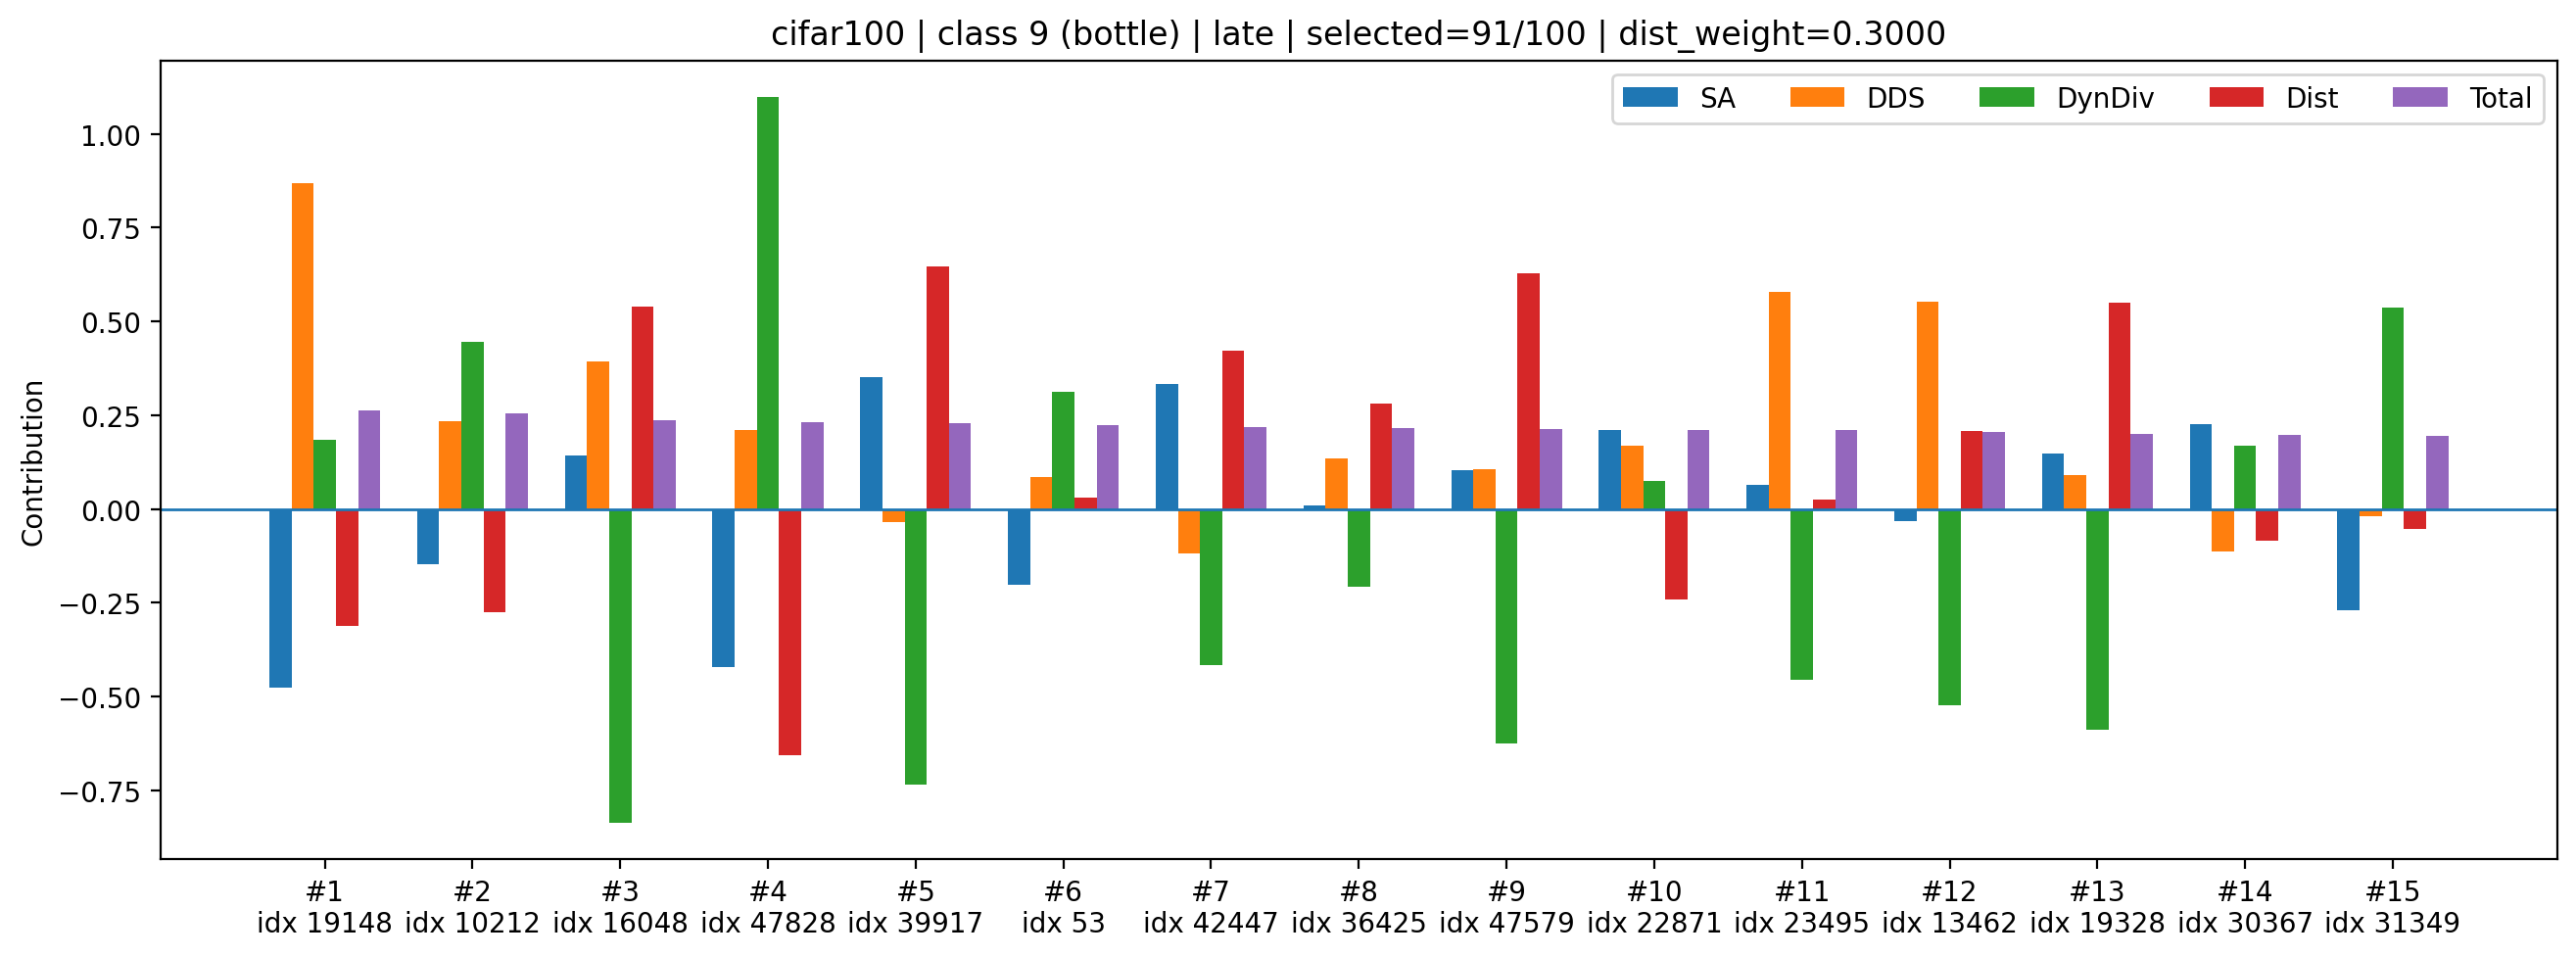

The data file committed next to this chart (first rows):
rank, sample_index, class_id, selected_count_before_add, dynamic_k, old_mean_shift, new_mean_shift, dist_improve_raw, div_raw, sa_z, dds_z, div_z, dist_z, sa_component, dds_component, div_component, dist_component, total
1, 19148, 9, 91, 5, 0.006113, 0.006381, -0.0002678, 1.401, -1.755, 2.826, 0.4337, -1.043, -0.4755, 0.8677, 0.183, -0.313, 0.2622
2, 10212, 9, 91, 5, 0.006113, 0.00635, -0.0002368, 1.403, -0.5439, 0.7588, 1.056, -0.919, -0.1474, 0.233, 0.4456, -0.2757, 0.2555
3, 16048, 9, 91, 5, 0.006113, 0.005674, 0.0004393, 1.393, 0.5277, 1.277, -1.984, 1.798, 0.143, 0.3921, -0.8375, 0.5393, 0.2369
4, 47828, 9, 91, 5, 0.006113, 0.006665, -0.0005521, 1.409, -1.553, 0.6816, 2.604, -2.186, -0.4207, 0.2093, 1.099, -0.6558, 0.232
5, 39917, 9, 91, 5, 0.006113, 0.005586, 0.0005272, 1.394, 1.297, -0.1117, -1.741, 2.151, 0.3513, -0.0343, -0.735, 0.6453, 0.2273
6, 53, 9, 91, 5, 0.006113, 0.006096, 1.7317943274974823e-05, 1.402, -0.7499, 0.2763, 0.7367, 0.1021, -0.2032, 0.08482, 0.3109, 0.03064, 0.2232
7, 42447, 9, 91, 5, 0.006113, 0.005772, 0.0003416, 1.396, 1.23, -0.3902, -0.9886, 1.405, 0.3333, -0.1198, -0.4172, 0.4215, 0.2178
8, 36425, 9, 91, 5, 0.006113, 0.005888, 0.0002248, 1.398, 0.0364, 0.4344, -0.4933, 0.9357, 0.009862, 0.1334, -0.2082, 0.2807, 0.2157
9, 47579, 9, 91, 5, 0.006113, 0.0056, 0.0005129, 1.394, 0.3827, 0.3454, -1.482, 2.093, 0.1037, 0.106, -0.6254, 0.628, 0.2123
10, 22871, 9, 91, 5, 0.006113, 0.006322, -0.000209, 1.4, 0.7752, 0.552, 0.1742, -0.8074, 0.21, 0.1695, 0.07352, -0.2422, 0.2108
11, 23495, 9, 91, 5, 0.006113, 0.006101, 1.2283213436603546e-05, 1.396, 0.2318, 1.881, -1.078, 0.08191, 0.06281, 0.5776, -0.4548, 0.02457, 0.2102
12, 13462, 9, 91, 5, 0.006113, 0.005949, 0.0001639, 1.395, -0.1191, 1.801, -1.238, 0.6911, -0.03226, 0.553, -0.5225, 0.2073, 0.2056
13, 19328, 9, 91, 5, 0.006113, 0.005664, 0.0004487, 1.395, 0.5497, 0.2943, -1.396, 1.835, 0.1489, 0.09036, -0.5893, 0.5506, 0.2006
14, 30367, 9, 91, 5, 0.006113, 0.006192, -7.905391976237297e-05, 1.401, 0.8333, -0.3686, 0.4005, -0.2851, 0.2258, -0.1132, 0.169, -0.08553, 0.1961
15, 31349, 9, 91, 5, 0.006113, 0.006165, -5.1721930503845215e-05, 1.404, -1.001, -0.06097, 1.271, -0.1753, -0.2712, -0.01872, 0.5364, -0.05258, 0.1939
